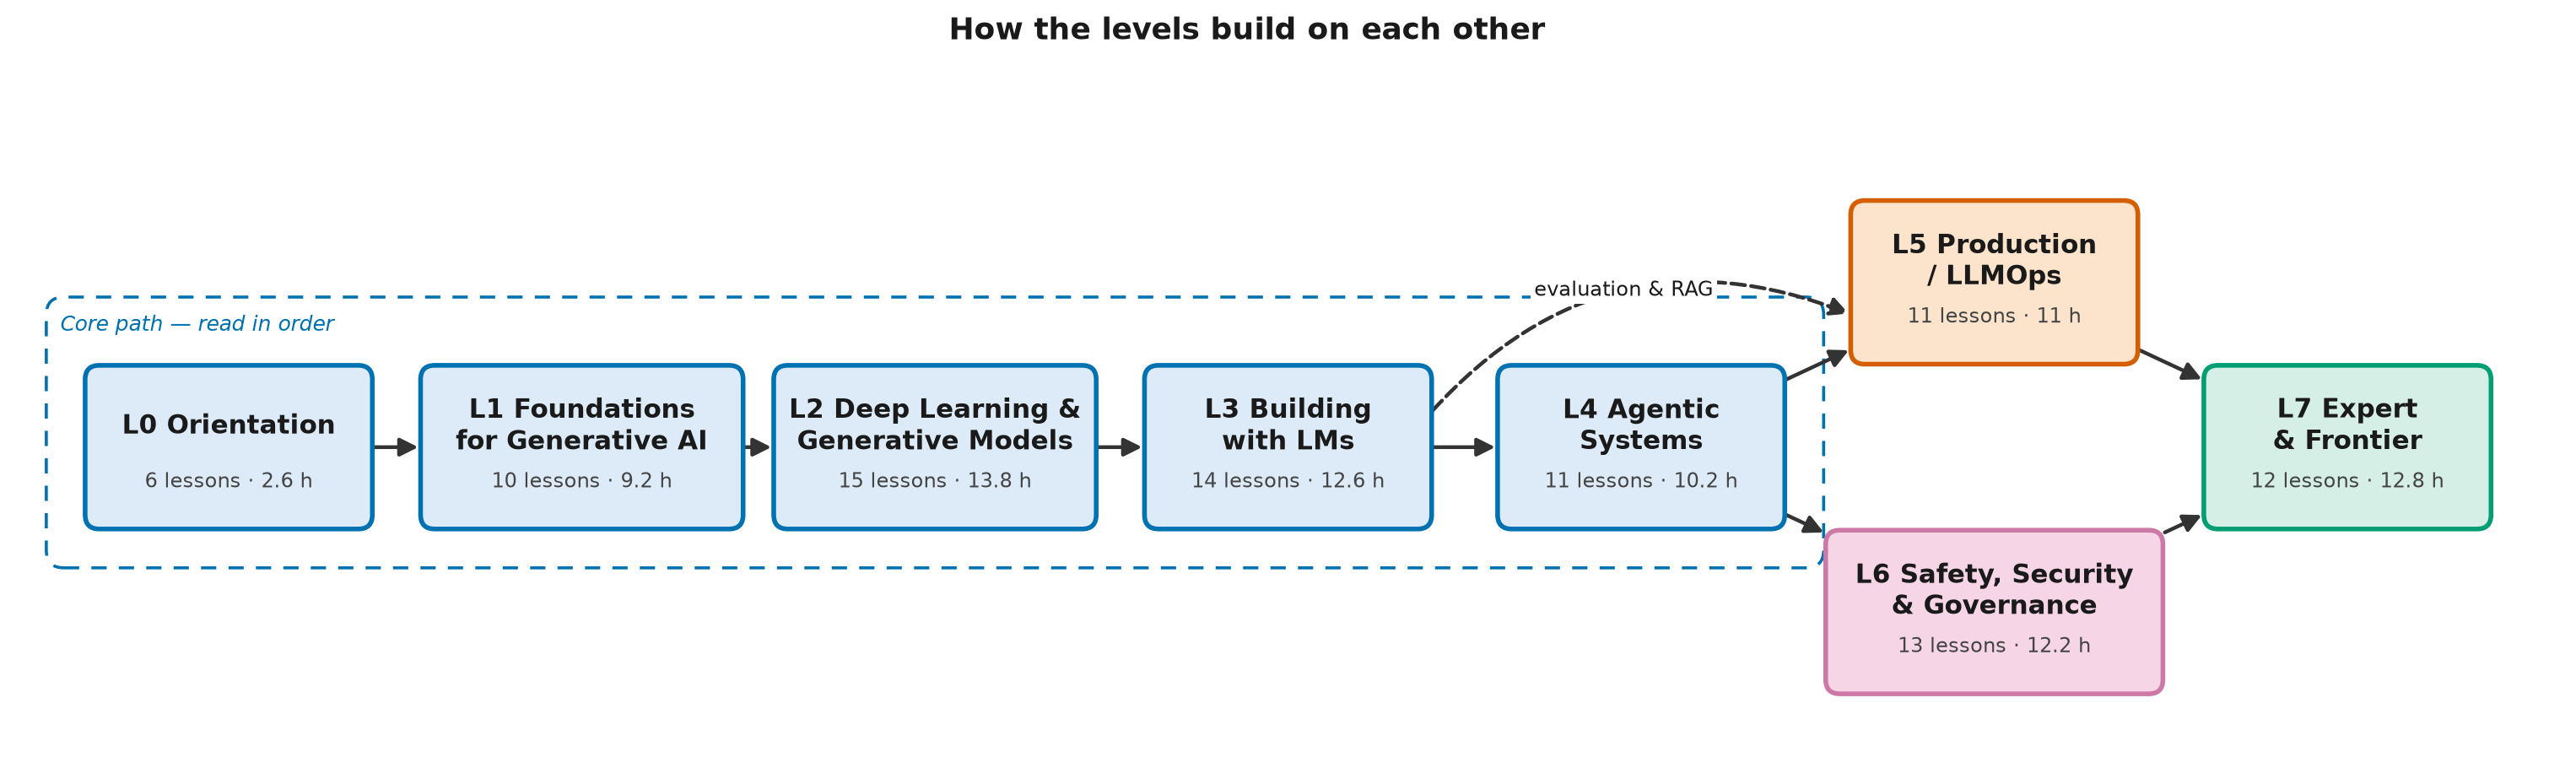

Generate this figure with Python:
"""Render the catalog's level dependency map as a PNG.

Run:  python level_map.py

Expected output:
    wrote level_map.png
"""

import sys
from pathlib import Path

ROOT = next(p for p in Path(__file__).resolve().parents if (p / "shared").is_dir())
sys.path.insert(0, str(ROOT))

from shared.diagram_kit import Diagram  # noqa: E402

HERE = Path(__file__).parent

d = Diagram(title="How the levels build on each other", box_size=(2.4, 1.35))

core = [
    ("L0", 0.0, "L0 Orientation", "6 lessons · 2.6 h"),
    ("L1", 3.0, "L1 Foundations\nfor Generative AI", "10 lessons · 9.2 h"),
    ("L2", 6.0, "L2 Deep Learning &\nGenerative Models", "15 lessons · 13.8 h"),
    ("L3", 9.0, "L3 Building\nwith LMs", "14 lessons · 12.6 h"),
    ("L4", 12.0, "L4 Agentic\nSystems", "11 lessons · 10.2 h"),
]
for key, x, label, sub in core:
    d.box(key, x, 2.0, label, subtitle=sub, w=2.7 if key in ("L1", "L2") else None)

d.box("L5", 15.0, 3.4, "L5 Production\n/ LLMOps", subtitle="11 lessons · 11 h", kind="action")
d.box("L6", 15.0, 0.6, "L6 Safety, Security\n& Governance", subtitle="13 lessons · 12.2 h",
      kind="risk", w=2.7)
d.box("L7", 18.0, 2.0, "L7 Expert\n& Frontier", subtitle="12 lessons · 12.8 h", kind="data")

for a, b in [("L0", "L1"), ("L1", "L2"), ("L2", "L3"), ("L3", "L4"),
             ("L4", "L5"), ("L4", "L6"), ("L5", "L7"), ("L6", "L7")]:
    d.arrow(a, b)
d.arrow("L3", "L5", curve=-0.35, dashed=True, label="evaluation & RAG")

d.group("Core path — read in order", ["L0", "L1", "L2", "L3", "L4"], kind="default")

print("wrote", d.save(HERE / "level_map.png").name)
